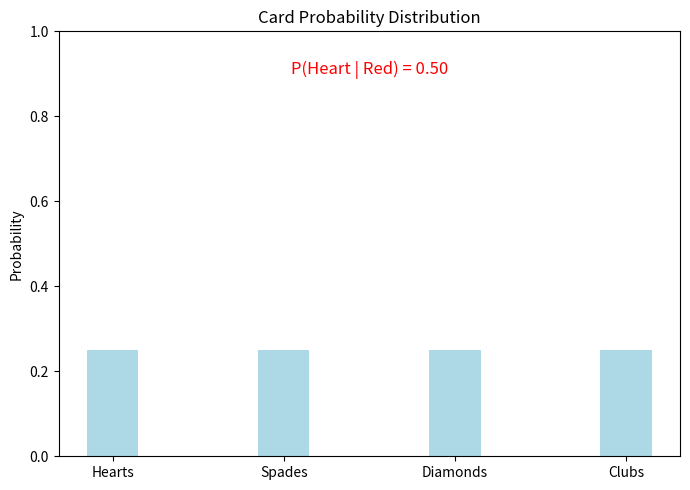
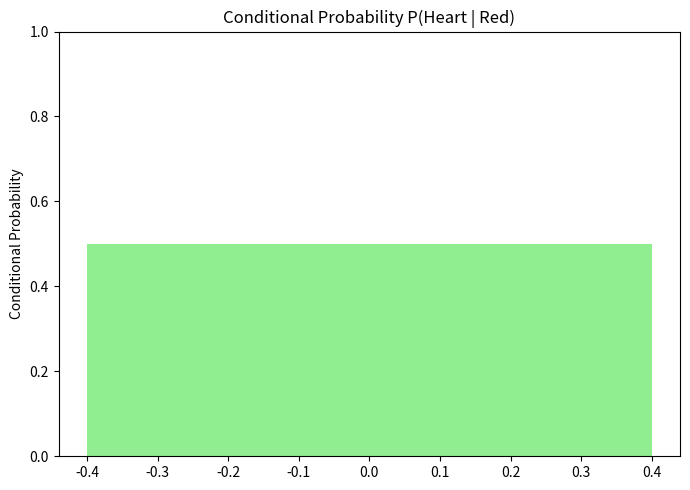
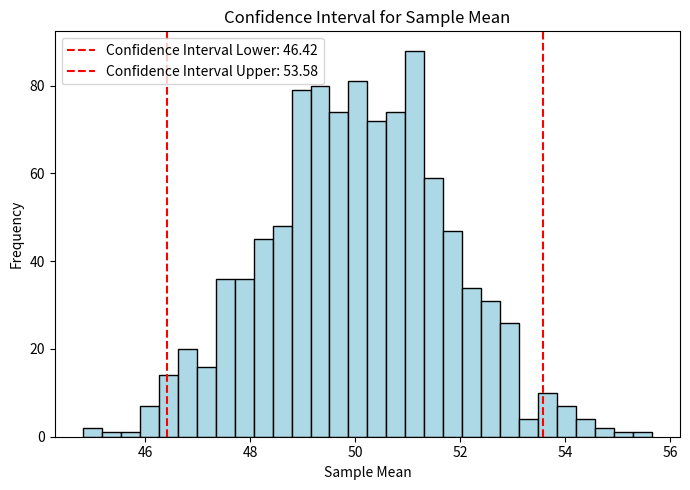
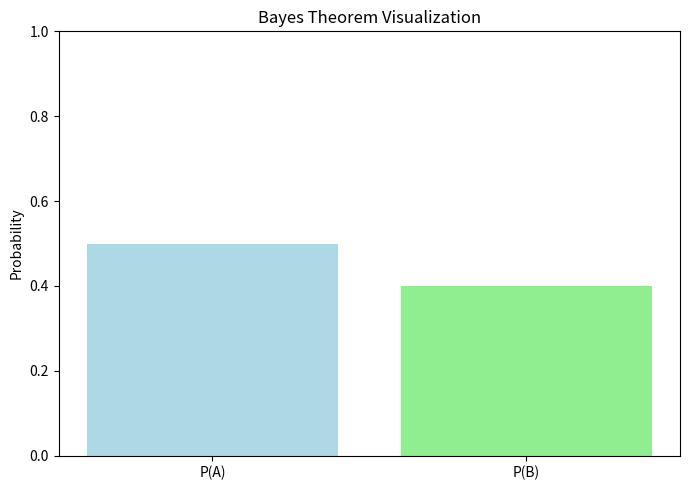

Here is the Python script that generated these plots, in order:
import numpy as np
import matplotlib.pyplot as plt
from matplotlib.animation import FuncAnimation

# Number of cards in a standard deck
total_cards = 52
hearts = 13
spades = 13
diamonds = 13
clubs = 13

# Basic probabilities for suits
P_heart = hearts / total_cards
P_spade = spades / total_cards
P_diamond = diamonds / total_cards
P_club = clubs / total_cards

# Conditional probability (Example: P(Heart | Red card)) 
# Probability of drawing a heart given the card is red (red cards = hearts + diamonds)
red_cards = hearts + diamonds
P_heart_given_red = hearts / red_cards

# Create the figure and axis for the plot
fig, ax = plt.subplots(figsize=(7, 5))

# Initialize plot elements
bar_width = 0.3
x_pos = np.arange(4)

bars = ax.bar(x_pos, [P_heart, P_spade, P_diamond, P_club], width=bar_width, color='lightblue')
ax.set_ylim(0, 1)
ax.set_xticks(x_pos)
ax.set_xticklabels(['Hearts', 'Spades', 'Diamonds', 'Clubs'])
ax.set_ylabel('Probability')
ax.set_title('Card Probability Distribution')

# Text annotations for conditional probability
text = ax.text(0.5, 0.9, f'P(Heart | Red) = {P_heart_given_red:.2f}', transform=ax.transAxes,
               fontsize=12, color='red', ha='center')

# Animation function
def update(frame):
    # Varying the height of the bars (e.g., simulating change over time or with conditional events)
    new_hearts_prob = np.clip(np.random.uniform(0, P_heart), 0, 1)
    new_spades_prob = np.clip(np.random.uniform(0, P_spade), 0, 1)
    new_diamonds_prob = np.clip(np.random.uniform(0, P_diamond), 0, 1)
    new_clubs_prob = np.clip(np.random.uniform(0, P_club), 0, 1)
    
    # Update bar heights
    bars[0].set_height(new_hearts_prob)
    bars[1].set_height(new_spades_prob)
    bars[2].set_height(new_diamonds_prob)
    bars[3].set_height(new_clubs_prob)
    
    # Update conditional probability text
    P_heart_given_red = new_hearts_prob / (new_hearts_prob + new_diamonds_prob)
    text.set_text(f'P(Heart | Red) = {P_heart_given_red:.2f}')
    
    return bars, text

# Create animation
ani = FuncAnimation(fig, update, frames=100, interval=500, blit=False)

plt.tight_layout()
plt.show()



# Red cards (hearts + diamonds)
red_cards = hearts + diamonds

# Conditional probability P(Heart | Red)
P_heart_given_red = hearts / red_cards

# Create the figure and axis for the plot
fig, ax = plt.subplots(figsize=(7, 5))

# Initialize plot elements
bars = ax.bar([0], [P_heart_given_red], color='lightgreen')
ax.set_ylim(0, 1)
ax.set_ylabel('Conditional Probability')
ax.set_title('Conditional Probability P(Heart | Red)')

# Animation function
def update(frame):
    # Update conditional probability (simulate variation)
    new_P_heart_given_red = np.clip(np.random.uniform(0, P_heart_given_red), 0, 1)
    bars[0].set_height(new_P_heart_given_red)
    
    return bars

# Create animation
ani = FuncAnimation(fig, update, frames=100, interval=200, blit=False)

plt.tight_layout()
plt.show()


import scipy.stats as stats

# Define sample size and population parameters
n = 30  # Sample size
population_mean = 50
population_std = 10

# Create the figure and axis for the plot
fig, ax = plt.subplots(figsize=(7, 5))

# Initialize plot elements
sample_means = np.random.normal(loc=population_mean, scale=population_std / np.sqrt(n), size=1000)

# Calculate the confidence interval
conf_int = stats.norm.interval(0.95, loc=population_mean, scale=population_std / np.sqrt(n))

# Plot histogram for sample means and confidence interval
ax.hist(sample_means, bins=30, color='lightblue', edgecolor='black')
ax.axvline(conf_int[0], color='red', linestyle='--', label=f'Confidence Interval Lower: {conf_int[0]:.2f}')
ax.axvline(conf_int[1], color='red', linestyle='--', label=f'Confidence Interval Upper: {conf_int[1]:.2f}')
ax.legend()
ax.set_title('Confidence Interval for Sample Mean')
ax.set_xlabel('Sample Mean')
ax.set_ylabel('Frequency')

# Animation function (showing change in confidence interval over iterations)
def update(frame):
    # Sample new data points
    new_sample_means = np.random.normal(loc=population_mean, scale=population_std / np.sqrt(n), size=1000)
    
    # Update the histogram
    ax.clear()
    ax.hist(new_sample_means, bins=30, color='lightblue', edgecolor='black')
    
    # Recalculate confidence interval
    conf_int = stats.norm.interval(0.95, loc=population_mean, scale=population_std / np.sqrt(n))
    ax.axvline(conf_int[0], color='red', linestyle='--', label=f'Confidence Interval Lower: {conf_int[0]:.2f}')
    ax.axvline(conf_int[1], color='red', linestyle='--', label=f'Confidence Interval Upper: {conf_int[1]:.2f}')
    ax.legend()
    
    return ax.patches, ax.lines

# Create animation
ani = FuncAnimation(fig, update, frames=100, interval=500, blit=False)

plt.tight_layout()
plt.show()


# Define probabilities
P_A = 0.5  # P(A)
P_B = 0.4  # P(B)
P_B_given_A = 0.7  # P(B | A)

# Bayes' Theorem: P(A | B) = (P(B | A) * P(A)) / P(B)
P_A_given_B = (P_B_given_A * P_A) / P_B

# Create the figure and axis for the plot
fig, ax = plt.subplots(figsize=(7, 5))

# Initialize plot elements
bars = ax.bar([0, 1], [P_A, P_B], color=['lightblue', 'lightgreen'], label=["P(A)", "P(B)"])
ax.set_ylim(0, 1)
ax.set_xticks([0, 1])
ax.set_xticklabels(["P(A)", "P(B)"])
ax.set_ylabel('Probability')
ax.set_title('Bayes Theorem Visualization')

# Animation function
def update(frame):
    # Simulate changing probabilities
    new_P_A = np.clip(np.random.uniform(0, 1), 0, 1)
    new_P_B = np.clip(np.random.uniform(0, 1), 0, 1)
    new_P_B_given_A = np.clip(np.random.uniform(0, 1), 0, 1)
    
    # Recalculate Bayes' Theorem
    new_P_A_given_B = (new_P_B_given_A * new_P_A) / new_P_B
    
    # Update bars
    bars[0].set_height(new_P_A)
    bars[1].set_height(new_P_B)
    
    ax.set_title(f'Bayes Theorem: P(A | B) = {new_P_A_given_B:.2f}')
    
    return bars

# Create animation
ani = FuncAnimation(fig, update, frames=100, interval=500, blit=False)

plt.tight_layout()
plt.show()
